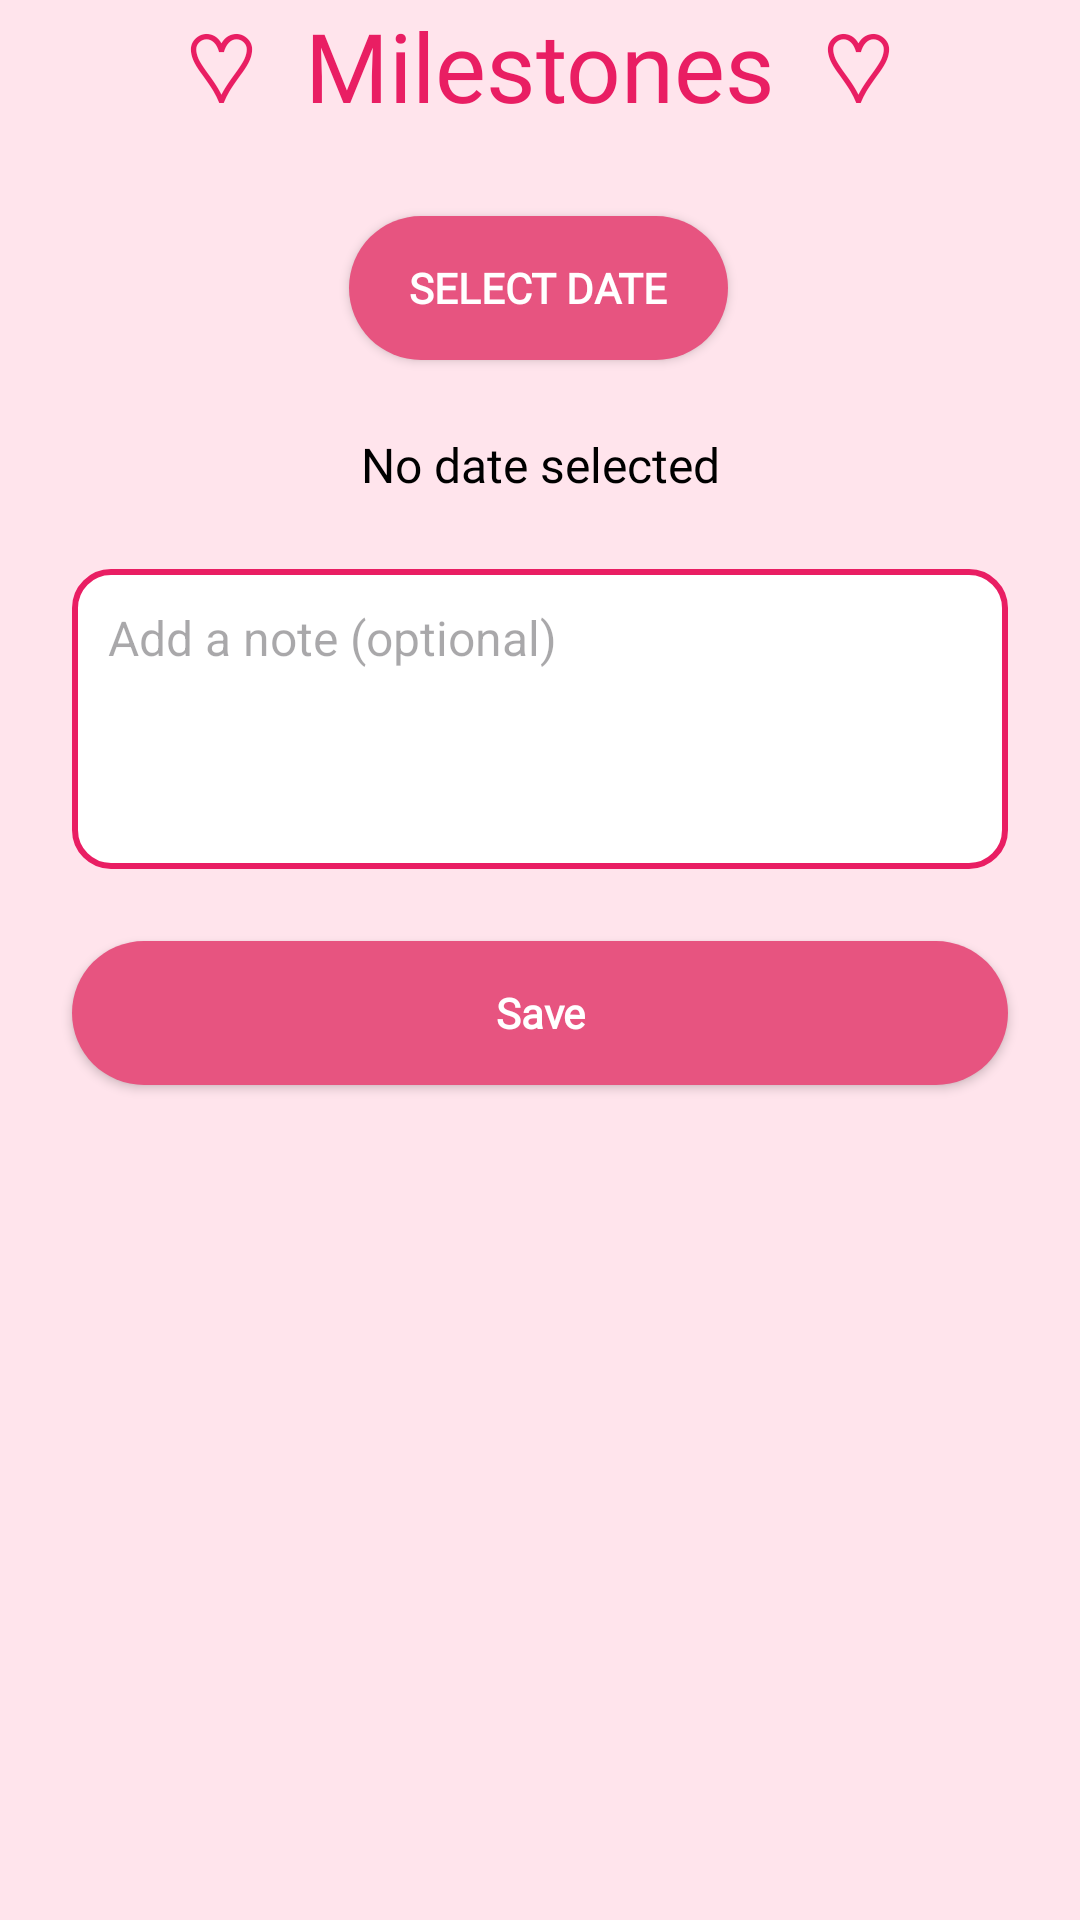

Android layout source for this screen:
<!-- AndroidManifest.xml: application theme Theme.LoveTimer -->
<!-- res/layout/activity_add_special_date.xml -->
<?xml version="1.0" encoding="utf-8"?>
<androidx.constraintlayout.widget.ConstraintLayout
    xmlns:android="http://schemas.android.com/apk/res/android"
    xmlns:app="http://schemas.android.com/apk/res-auto"
    android:layout_width="match_parent"
    android:layout_height="match_parent"
    android:background="@color/light_pink"
    android:id="@+id/main">

    <LinearLayout
        android:id="@+id/linearLayout"
        android:layout_width="match_parent"
        android:layout_height="wrap_content"
        android:orientation="horizontal"
        android:weightSum="2"
        app:layout_constraintEnd_toEndOf="parent"
        app:layout_constraintStart_toStartOf="parent"
        app:layout_constraintTop_toTopOf="parent">

        <ImageView
            android:id="@+id/back_button1"
            android:layout_width="38dp"
            android:layout_height="38dp"
            android:layout_gravity="center"
            android:src="@drawable/back_arrow" />

        <TextView
            android:layout_width="match_parent"
            android:layout_height="wrap_content"
            android:layout_gravity="center"
            android:fontFamily="@font/agbalumo"
            android:text="♡  Milestones  ♡"
            android:layout_marginRight="38dp"
            android:textColor="#E91E63"
            android:textAlignment="center"
            android:textSize="32sp" />

    </LinearLayout>


    

    
    <androidx.appcompat.widget.AppCompatButton
        android:id="@+id/btn_pick_date"
        android:layout_width="wrap_content"
        android:layout_height="wrap_content"
        android:layout_marginTop="28dp"
        android:background="@drawable/rounded_dark_pink_button"
        android:fontFamily="@font/adamina"
        android:paddingLeft="20dp"
        android:paddingRight="20dp"
        android:text="Select Date"
        android:textColor="@color/white"
        android:textSize="14sp"
        android:textStyle="bold"
        app:layout_constraintEnd_toEndOf="parent"
        app:layout_constraintHorizontal_bias="0.498"
        app:layout_constraintStart_toStartOf="parent"
        app:layout_constraintTop_toBottomOf="@+id/linearLayout" />

    <TextView
        android:id="@+id/tv_selected_date"
        android:layout_width="0dp"
        android:layout_height="wrap_content"
        android:text="No date selected"
        android:layout_margin="24dp"
        android:fontFamily="@font/adamina"
        android:textSize="16sp"
        android:textColor="@color/black"
        android:textAlignment="center"
        android:layout_marginTop="8dp"
        app:layout_constraintTop_toBottomOf="@+id/btn_pick_date"
        app:layout_constraintStart_toStartOf="parent"
        app:layout_constraintEnd_toEndOf="parent" />

    
    <EditText
        android:id="@+id/et_note"
        android:layout_width="0dp"
        android:layout_height="100dp"
        android:hint="Add a note (optional)"
        android:background="@drawable/edit_text_bg"
        android:padding="12dp"
        android:textSize="16sp"
        android:layout_margin="24dp"
        android:gravity="top|start"
        android:textColor="@color/black"
        app:layout_constraintTop_toBottomOf="@+id/tv_selected_date"
        app:layout_constraintStart_toStartOf="parent"
        app:layout_constraintEnd_toEndOf="parent"
        android:layout_marginTop="16dp" />

    
    <androidx.appcompat.widget.AppCompatButton
        android:id="@+id/btn_save"
        android:layout_width="0dp"
        android:layout_height="wrap_content"
        android:text="Save"
        android:fontFamily="@font/adamina"
        android:textSize="14sp"
        android:layout_margin="24dp"
        android:textStyle="bold"
        android:textAllCaps="false"
        android:background="@drawable/rounded_dark_pink_button"
        android:textColor="@color/white"
        android:layout_marginTop="16dp"
        app:layout_constraintTop_toBottomOf="@+id/et_note"
        app:layout_constraintStart_toStartOf="parent"
        app:layout_constraintEnd_toEndOf="parent" />

    
    <androidx.recyclerview.widget.RecyclerView
        android:id="@+id/rv_special_dates"
        android:layout_width="0dp"
        android:layout_height="0dp"
        android:padding="8dp"
        android:layout_margin="24dp"
        app:layout_constraintTop_toBottomOf="@+id/btn_save"
        app:layout_constraintBottom_toBottomOf="parent"
        app:layout_constraintStart_toStartOf="parent"
        app:layout_constraintEnd_toEndOf="parent"
        android:layout_marginTop="16dp" />

</androidx.constraintlayout.widget.ConstraintLayout>
<!-- resources referenced by this layout -->
<resources>
  <color name="black">#FF000000</color>
  <color name="light_pink">#FFE4EC</color>
  <color name="white">#FFFFFFFF</color>
  <!-- drawable edit_text_bg (drawable) -->
  <shape xmlns:android="http://schemas.android.com/apk/res/android"
      android:shape="rectangle">
  
      <solid android:color="#FFFFFF" /> 
  
      <stroke
          android:width="2dp"
          android:color="#E91E63" /> 
  
      <corners android:radius="12dp" /> 
  
      <padding
          android:left="12dp"
          android:top="12dp"
          android:right="12dp"
          android:bottom="12dp" />
  </shape>
  <!-- drawable rounded_dark_pink_button (drawable) -->
  <?xml version="1.0" encoding="utf-8"?>
  <shape xmlns:android="http://schemas.android.com/apk/res/android">
      <solid android:color="#E75480"/> 
      <corners android:radius="24dp"/>
      <padding
          android:left="8dp"
          android:top="8dp"
          android:right="8dp"
          android:bottom="8dp"/>
      <size android:minHeight="48dp"/>
  
  </shape>
  <style name="Theme.LoveTimer" parent="Base.Theme.LoveTimer" />
  <style name="Base.Theme.LoveTimer" parent="Theme.Material3.DayNight.NoActionBar">
          
          
      </style>
</resources>
